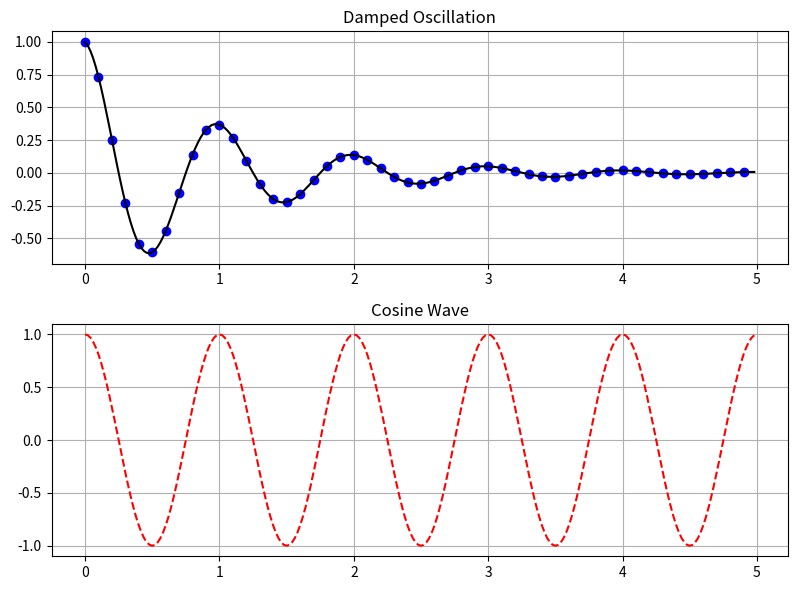

Recreate this plot in Python.
import math
import matplotlib.pyplot as plt
import numpy as np
from matplotlib.lines import lineStyles

"""
Python中有很多第三方数据可视化工具包，如Matplotlib、Seaborn等就是其中的佼佼者。
它们的出现，大大降低了人们对数据分析的理解难度。
在本章中，我们将主要介绍Matplotlib和Seaborn的基本用法。
本章要点（对于已掌握的内容，请在对应的方框中打钩）
□掌握Matplotlib绘图工具的使用方法
□掌握Seaborn的使用方法
□了解可视化在特征选择中的作用

Matplotlib是一款功能强大的数据可视化工具。它与NumPy的无缝集成，使得Python拥有与MATLAB、R等语言“叫板”的实力。
通过使用plot()、bar()、hist()和pie()等函数，Matplotlib可以很方便地绘制散点图、条形图、直方图及饼图等专业图形。
但客观来讲，Matplotlib也有不足。比如说，它绘制的图形还不够细腻，或者说比较底层，如果你想绘制一个相对高级的图形，需要花费较大的精力进行微调和美化。
有需求，自然就会有开发的动力。于是，人们对Matplotlib进行了二次封装，开发出了更为高阶的Seaborn绘图库，使绘制的图形更加细腻，也显得更加“高大上”。
在某些场合，可用Seaborn来替代Matplotlib绘制更为惊艳的图形。
"""
# TODO 1.示例
# 生成正弦曲线
# nbSample = 256 # nbSample 控制着你绘制正弦曲线时使用的数据点数量。 数值越大，曲线越平滑； 数值越小，曲线越粗糙（看起来像折线）。
# xRange = (-math.pi,math.pi)  # X轴的取值区间[-π，π]
# x,y = [],[]
#
# for i in range(nbSample):
#     radio = (i+0.5)/nbSample
#     x.append(xRange[0] + (xRange[1] - xRange[0]) * radio)
#     y.append(math.sin(x[-1]))   # 将列表x中最后一个数据作为sin()函数的值，求出y
#
# plt.plot(x,y)
# plt.show()

"""
第01行导入了math模块，这是因为我们要用到该模块中的sin()函数。
第02行导入了Matplotlib绘图库，并取别名为plt。
第07行创建了两个空列表x和y，
第09～12行的for循环通过追加（append）模式来填充列表x和y，它们分别作为X轴和Y轴的数据。
列表x、y的构造很费劲。需要先算出每个元素在整个数据集合中的比例系数ratio（第10行），
然后根据这个比例系数算出该元素在+π和-π之间的相对位置（第11行），这里的π用math.pi表示。
最后，将列表x中最后一个数据（即最新的数据）作为sin()函数的参数值，求出对应的sin(x)值，并逐个将它们追加到x和y列表中。
实际上，绘图的代码只有一行（第15行），即plt.plot(x,y)。
这是一个通用命令，在理论上，该命令可接受任意数量的参数。其中x为数据点的横坐标，y为数据点的纵坐标。
x和y可以是列表，也可以是数组，但二者的长度要保持一致，否则难以搭配形成绘图坐标。
当然，只有第15行代码也是不够的，图片绘制成功后，如果我们想在屏幕上看到它，还需要通过plt.show()函数来显示绘制的图形（第16行）。
"""

"""
如前所述，对充当X轴和Y轴数据集的两个列表x和y，其构造过程太过于低效。好在“他山之石，可以攻玉”，
在前面的章节中，我们已经学习过高效的数值计算包NumPy。
因此，完全可用NumPy来高效构造所需数据。下面我们结合NumPy对范例进行局部修改。
"""

# nbSample = 256
# x = np.linspace(-math.pi, math.pi, num=256)
# y = np.sin(x)
# plt.plot(x, y)
# plt.show()

"""
可以看到，使用NumPy后，数据构造变得十分简单。
代码第07行使用了NumPy的内置方法linspace(linspace(start, stop, num=50)，它能批量生成指定区间[start, stop)内的数量为num的均匀间隔的数组向量x。
默认情况下，上限stop是无法取到的。不过linspace提供了第三个参数endpoint，这是一个布尔变量，如果它取值为True，则可以取到stop，如果为False，则无法取到stop。
第08行使用了NumPy中的方法sin()。对于NumPy而言，它有一个重要的属性，那就是“向量进，向量出”。
由于第07行构造的x为一个向量（你可以理解为具有相同数据类型的一批数据），所以sin(x)会批量产出一个相同维度的向量数组y，两个向量中的元素一一对应。
这种“向量进，向量出”的编程模式，就是向量化编程。
向量化编程是一种能够消除代码中for循环的编程艺术，它在机器学习（如神经网络训练）领域被广泛应用。
由以上分析可知，如果我们能得心应手地利用NumPy，就能大大提高代码编写效率。上面我们只是简单说明如何使用plot()函数来绘制一条简单的曲线。
事实上，我们也可以在plot()函数中指定线条的属性，通过color、linewidth、linestyle参数来指定线条颜色、宽度、形状，
还可以选择通过marker、markerfacecolor、markersize参数对标记点的形状、颜色、大小进行指定。
"""

# 修改图形中线条的属性（curve_attrs.py）
# nbSample1 = 128
# x = np.linspace(-np.pi, np.pi, nbSample1)
# y1 = np.sin(x)
# y2 = np.cos(x)
#
# plt.plot(x, y1, color='g', linewidth=4, linestyle='--')
# plt.plot(x, y2, markersize=8, markerfacecolor='r', markeredgecolor='k')
# plt.show()

"""
首先，我们在一个画布中画出了两条曲线。其实现过程并不复杂，只需配置不同的数据源，然后两次调用plot()函数即可。
为了区分，还需要指定不同的颜色、线条样式等。
比如，在第09行代码中，我们将正弦函数曲线的线条颜色（color）修改成绿色（参数g是green的简写），
将线条宽度（linewidth）设置为4，将线条样式（linestyle）由原来的实线改成了虚线。
一个字母可表示常用颜色，单字母表示的常用颜色。
同时，我们还修改了标记点（marker）的大小（markersize）、填充色（markerfacecolor）和边线颜色（markeredgecolor）。
plot()中的linestyle参数可以简化一系列由字符串构成的标识，
对于'[color][marker] [linestyle]'而言，'g^-'就等价于color='g', marker='^', ls='-'。
第10行代码所示的plt.plot(x,y2, '*')用到了部分简化模式。
当我们不指定color、linestyle时，plot()函数会为我们自动匹配。
"""

# TODO 2. pyplot的高级功能
"""
在某些情况下，我们需要将不同曲线放置在同一个坐标系下，以方便对照。
为区分不同曲线代表的含义，增强图形的可读性，就需要给不同的曲线设置不同的标记、颜色、宽度等，并添加图例（Legend）来区分它们，
"""
# nbSample2 = 128
# x = np.linspace(-np.pi,np.pi,nbSample2)
# y1 = np.sin(x)
# y2 = np.cos(x)
# plt.plot(x,y1,color= 'g',linewidth=4,linestyle='--',label=r'$y=sin(x)$')
# plt.plot(x,y2,linestyle='-.',markersize=8,markerfacecolor='r',markeredgecolor='k',label='$y=cos(x)$')
# plt.legend(loc='best')
# plt.show()

"""
本例仅在基础上做了简单的修改。
首先，在第09和第11行为曲线添加了标签属性，
然后在第16行，通过设置plt.legend(loc='best')使图例能够在画布的“最佳”位置显示，
这里的“最佳”是由系统自动判别的，通常哪里留白较多，系统就将图例放到哪里，
loc参数是location（位置）的简写，表示图例所在位置，通常默认为最佳位置。
当然，我们也可以自行指定图例位置，可供选择的参数有upper right（右上）、upper left（左上）、lower left（左下）、
lower right（右下）、right（右边）、center left（左中）、center right（右中）、lower center（中下）、upper center（中上）、center（中）等。
值得注意的是，Matplotlib在绘图的过程中，可以为各个轴的标题（Label）、图像的标题（Title）、图形的图例（Legend）等元素添加LaTeX风格的公式。
添加公式并不复杂，只要在LaTeX公式的文本前后各增加一个$符号，Matplotlib就可以自动进行解析。
如代码第9行和第11行所示，公式前面通常添加字母r，它是raw（原始的）的首字母，表示后面的字符串（即LaTeX公式）以原始字符形式存在，不需要进行转义解析。
例如，字符串r'\n'就表示两个字符，一个是“\”另一个是“n”。如果去掉字符串前面的标识r，'\n'就被解析为一个字符，即换行符。
"""

"""
在机器学习中，在图上显示出点的坐标也是十分重要的，例如在k均值聚类算法中，将聚类中心点的坐标显示出来更有利于对数据进行分析。
下面，我们举一个简单的例子来说明如何显示坐标点，
"""
# x = np.arange(1,10,1)   # 构造x轴坐标向量
# y = x * 2               # 构造y轴坐标向量
#
# for a,b in zip(x,y):
#     plt.text(a,b,(a,b),ha = 'center',va = 'bottom',fontsize = 10)
#
# plt.plot(x,y,'bo-')
# plt.show()

"""
在本例中，我们使用plt.text()函数给图形添加了文本注释，借此把点的坐标逐个标注到了图形当中。
在第08行代码中，plt.text(a,b,(a,b),ha='center', va='bottom', fontsize=10)的
前两个参数表示要标注的X轴和Y轴的坐标位置。第三个参数表示标注的文本内容，我们在这里打算显示的是坐标点。
我们可以看到，坐标点文本压在所绘制的曲线上，如果想优化显示文本的位置，我们可以调整前两个参数的位置。
例如，plt.text(a- 0.5,b,(a,b))就表示把文本的X坐标左移0.5个单位。
ha、va分别是horizontal alignment（水平对齐）、vertical alignment（垂直对齐）的简写。
ha可选的参数有'center'、'right'、'left'，
va可选的参数有'center'、'top'、'bottom'、'baseline'、'center_baseline'。
可根据自己的需要，选择合适的参数。
"""

"""
在某些情况下，我们需要给图形设置一个标题，修改坐标轴的刻度值，或关闭坐标轴显示等。
这时，我们可以使用plt.title()函数来给图形设置标题，
使用plt.xticks()函数设置X轴的刻度值，使用plt.yticks()函数设置Y轴刻度值，
使用plt.xlim()函数、plt.ylim()函数分别设置X轴和Y轴的区间范围，
使用plt.xlabel()函数、plt.ylabel()函数设置X轴和Y轴的名称。
"""

# x = np.arange(-5, 5, 0.05) # 生成 x 轴数据：从 -5 到 5，步长为 0.05
# y1 = np.sin(x)  # 计算 y1 值：y1 = sin(x)
# y2 = np.cos(x) # 计算 y2 值：y2 = cos(x)
#
# plt.rcParams['font.sans-serif'] = ['SimHei'] # 设置中文字体为黑体（SimHei），避免中文显示乱码
# plt.title('双曲线') # 设置图像标题为“双曲线”
#
# plt.ylim(-1.2, 1.2)  # 设置 y 轴的显示范围为 [-1.2, 1.2]
# plt.xlim(-6, 6) # 设置 x 轴的显示范围为 [-6, 6]
#
# # 设置 x 轴刻度的位置和标签：
# # 刻度位置从 -1.5π 到 2π，每隔 0.5π 一个刻度
# # 标签使用 LaTeX 风格的数学符号表示 π 的倍数
# plt.xticks(
#     ticks=np.arange(-1.5 * np.pi, 2 * np.pi, 0.5 * np.pi),
#     labels=[
#         '$-\\frac{3}{2}\pi$',  # -3/2 π
#         '$-\pi$',              # -π
#         '$-\\frac{1}{2}\pi$',  # -1/2 π
#         '0',                   # 0
#         '$\\frac{1}{2}\pi$',   # 1/2 π
#         '$\pi$',               # π
#         '$\\frac{3}{2}\pi$'    # 3/2 π
#     ]
# )
# plt.yticks(ticks=[-1, 0, 1])  # 设置 y 轴刻度
#
# plt.xlabel('我是$X$轴') # 设置 x 轴标签为“我是 X 轴”，并用 LaTeX 显示变量 X
# plt.ylabel('我是$Y$轴') # 设置 y 轴标签为“我是 Y 轴”，并用 LaTeX 显示变量 Y
#
# plt.plot(x, y1, 'r-', label='$y_1=\sin(x)$') # 绘制第一条曲线：红色实线，表示 y1 = sin(x)，图例为 y1=sin(x)
# plt.plot(x, y2, 'b:', label='$y_2=\cos(x)$') # 绘制第二条曲线：蓝色点线，表示 y2 = cos(x)，图例为 y2=cos(x)
#
# plt.legend(loc='best') # 显示图例（legend），loc='best' 表示自动选择最佳位置
# plt.show() # 显示图像

"""
Matplotlib功能很强大，但对中文支持不够友好。如果不指定具体的中文字体，凡是涉及中文文本的地方，都可能出现乱码。
在Windows平台下，我们可以在每次编写代码时设置如下参数，正确显示中文.
在中文字体设置中，'SimHei'表示简体（Simple）黑体（Hei），当然你也可以设置其他中文字体，但前提是Matplotlib能找到你所指定的字体。
如果想一劳永逸解决这个问题，就要修改Matplotlib的配置文件，请参考本章后面的思考与提高部分。
然后，在代码第12行，我们使用plt.xlim()设置X轴的坐标范围为(-6, 6)。这里xlim表示X轴的限度（limit）。
类似地，ylim表示Y轴的限度（limit）。代码第13行使用plt.ylim()设置Y坐标轴范围为(-1.2, 1.2)。
接着，使用plt.xlabel()设置X坐标轴名称'我是X轴'，使用plt.ylabel设置Y坐标轴名称'我是Y轴'。
我们使用plt.xticks()（代码第14行～16行）设置X轴的刻度，使用plt.yticks()（代码17行）设置Y轴的刻度。
xticks()、yticks()函数分别用于设置X轴和Y轴的刻度与标签。这两个函数都有相同的参数ticks和labels。
其中ticks用于设置坐标轴的刻度值，labels用于设置坐标轴的标签值，标签中可以添加LaTeX公式。
"""

"""
在范例中，我们调用了两次plot()方法，从而实现了在一张画布中绘制两条曲线的目的。
实际上，只要给足绘图所需的信息，调用一次plot()即可绘制多条曲线
"""
# data = np.arange(0,4,0.2)

# plt.plot(data,data,'r-.',data,data**2,'bs',data,data**3,'g^')

# 有时候，为了便于比较，我们可能需要利用图形中的网格线来辅助定位图像的大致坐标位置，这时就需要利用grid()方法。添加一行代码即可添加网格线.
# plt.grid(True)

"""
grid()方法的参数解释如下。
b：布尔类型变量，取值为[True | False]，表示是否为图形添加网格，默认为False，即不添加。 matplotlib3.1时已更新，不需要b参数，直接写True即可。
which：取值为['major' | 'minor' | 'both']，表示使用大网格（'major'）或小网格（'minor'），或大网格里套小网格（'both'），默认为'major'。
axis：取值为['both' | 'x' | 'y']，表示在哪个轴添加网格线，可以是X轴、Y轴，或X轴和Y轴均添加，默认为'both'，即X轴和Y轴均添加网格线。
"""
# plt.savefig('mult_lines.png',dpi=600)



"""
在本例中有两个小技巧值得借鉴。第一个小技巧就是前面所说的，
我们可以一次性地绘制多条曲线，如代码第08代码按照顺序先后提供了三条线段的X轴数据、Y轴数据和线条样式，实际上实现了y=x、y=x2和y=x3这三条曲线的绘制。
为了区分这三条曲线，要让它们在样式上有所不同，例如第一条曲线的参数是“r-.”，其中“r”表示红色（red），“-.”是非常形象的点画线。
显而易见的是，“--”表现虚线，读者可自行测试一下。
第二条曲线的样式是“bs”，其中“b”表示的是颜色blue（蓝色），“s”表示图形为方形（square）。
第三条曲线的原始设置是“g^”，其中“g”表示的是颜色green（绿色），第二个字符“^”表示图形是“三角形”，看这个字符“^”外形，是不是也很形象？
其实，Matplotlib的标记远不止这些，更多详情可以访问官方文档。

第二个值得关注的小技巧是，如果我们不想在屏幕显示图形，而是想将显示结果另存为一张图片以备后用，就可以使用savefig()方法。
在该方法中填写对应的存储路径和文件名（包括扩展名）即可。这个方法神奇的地方在于，它会根据文件名的扩展名不同，自动识别图片并将其存储为对应的格式。
例如，如果你利用LaTeX撰写学术论文，可能会对eps格式的这类矢量图情有独钟，这时你可以把第09行代码修改如下。
当然，你也可以根据需要将图片保存为jpg、pdf、svg等格式。
在第09行代码中，参数dpi=600并不是必需的。
只有当你觉得生成图片的分辨率“惨不目睹”时，设置这个参数才有必要，可以提高分辨率。
这里dpi表示的含义是Dots Per Inch（每英寸点数，简称DPI），它是一个量度单位，用于衡量生成图片的每英寸像素数量。
通常，DPI越大，图片的清晰度也就越高，但占据的比特数也越高，不利于网络传输，所以有时候我们为了网络传输质量和传输速度，会对DPI的大小做一个合理的权衡。
"""

"""
在前面的讨论中，每次我们都绘制一张图片，实际上，有时候我们需要将多个子图绘制在一起进行比较。
这时需要利用绘制子图的方法subplot()，其函数原型大致如下。
上述方法的功能为，绘制nrows行ncols列第plot_number个子图。显然，在这种布局下，我们一共有nrows×ncols个子图，参数plot_number指明是第几个子图。
例如subplot(2, 1, 1)表示两行一列（共上下结构两个子图）第一个子图。
如果以上参数的值都小于10，则可以连写在一起。例如前面的写法可简化为subplot(211)。
"""

def f(t):
    return np.exp(-t) * np.cos(2 * np.pi * t)  # 这是一个数学函数，表示阻尼振荡器的输出，即随着时间衰减的余弦波：

t1 = np.arange(0.0,5.0,0.1)
t2 = np.arange(0.0,5.0,0.02)

# 创建一个包含 2 行 1 列 子图的画布  axes: 包含两个 Axes 对象的数组，分别对应两个子图。
fig, axes = plt.subplots(2, 1, figsize=(8, 6))  # 指定整个画布（包含所有子图的窗口）的大小为宽8英寸、高6英寸。

# 第一个子图
axes[0].plot(t1, f(t1), 'bo', t2, f(t2), 'k')  # 用蓝色圆圈 'bo' 画出稀疏的采样点。 用黑色实线 'k' 画出更平滑的曲线。
axes[0].set_title('Damped Oscillation')
axes[0].grid(True)

# 第二个子图
axes[1].plot(t2, np.cos(2 * np.pi * t2), 'r--')
axes[1].set_title('Cosine Wave')
axes[1].grid(True)

# 自动调整子图间距
plt.tight_layout()
# 显示图形
plt.show()

"""
Axes与Subplot的区别
Figure、Axes、axis的区别首先要说明的是，在绘图时，Figure（画布）最大，它有点像绘制实体画所用的画板，例如代码fig=plt.figure()的意思就是创建一个空画布。
在画布里，我们可以创建各种子图。子图主要有两类：一类是规规矩矩、排列整齐的子图，叫作Subplot；
另一类是可以不那么规则摆放的子图，叫作Axes。
如果你不能很好地理解，这里有个比喻：把Figure想象成Windows操作系统的桌面，
在桌面上会有各种图标（icon），如果图标是自动对齐到网格的，就称之为Subplot；
如果图标是自由摆放的，甚至可以相互重叠的那种，就称之为Axes。
但不管怎么摆放，Subplot和Axex本质上都是Figure内的子图。

但在本质上，Axes更加底层。事实上，Subplot内部也是调用Axes来实现的，不过是子图排列得更加规范罢了。
因为，Subplot在某种程度上是Axes的特例。但让我们比较困惑的是，在绘图时axis会出来捣乱。其实axis是地地道道的坐标轴。
每个子图都有坐标轴。为了获得更好的可读性，每个坐标轴都可以配上标签（label）。
例如，X轴有xlabel这个属性，Y轴有ylabel属性等。
可能Matplotlib的设计者认为，任何一个子图都要通过多个轴（axis）来呈现（二维图有两个轴，三维图有三个轴），众轴成图，所以就用“axis”的复数形式“Axes”表示子图。
但切不可认为Axes是多个轴（axis）的意思，而应该在整体上把它视为一个在画布中可任意摆放的子图。
正如“无木不成林”，如果没有子图，光有一个画布，是无法构成一个图形显示对象的。但是，如果我们有意识地添加子图，哪怕是一个空子图，它也构成了可显示的图形对象。

区别
层次结构: Axes 是更基本的概念，表示的是实际绘图的区域；而 Subplot 是一种特殊的 Axes 布局方式，用来在一张图中放置多个 Axes。
使用场景: 如果你需要绘制一个独立的图表，可以直接使用 Axes；如果你想要在一张图中同时展示多个相关联的图表，那么你会用到 Subplot 来组织这些 Axes。
灵活性: Axes 提供了对单个图表的最大控制权，而 Subplot 则简化了多图布局的过程，但可能在某些高级定制方面不如直接操作 Axes 灵活。
"""
